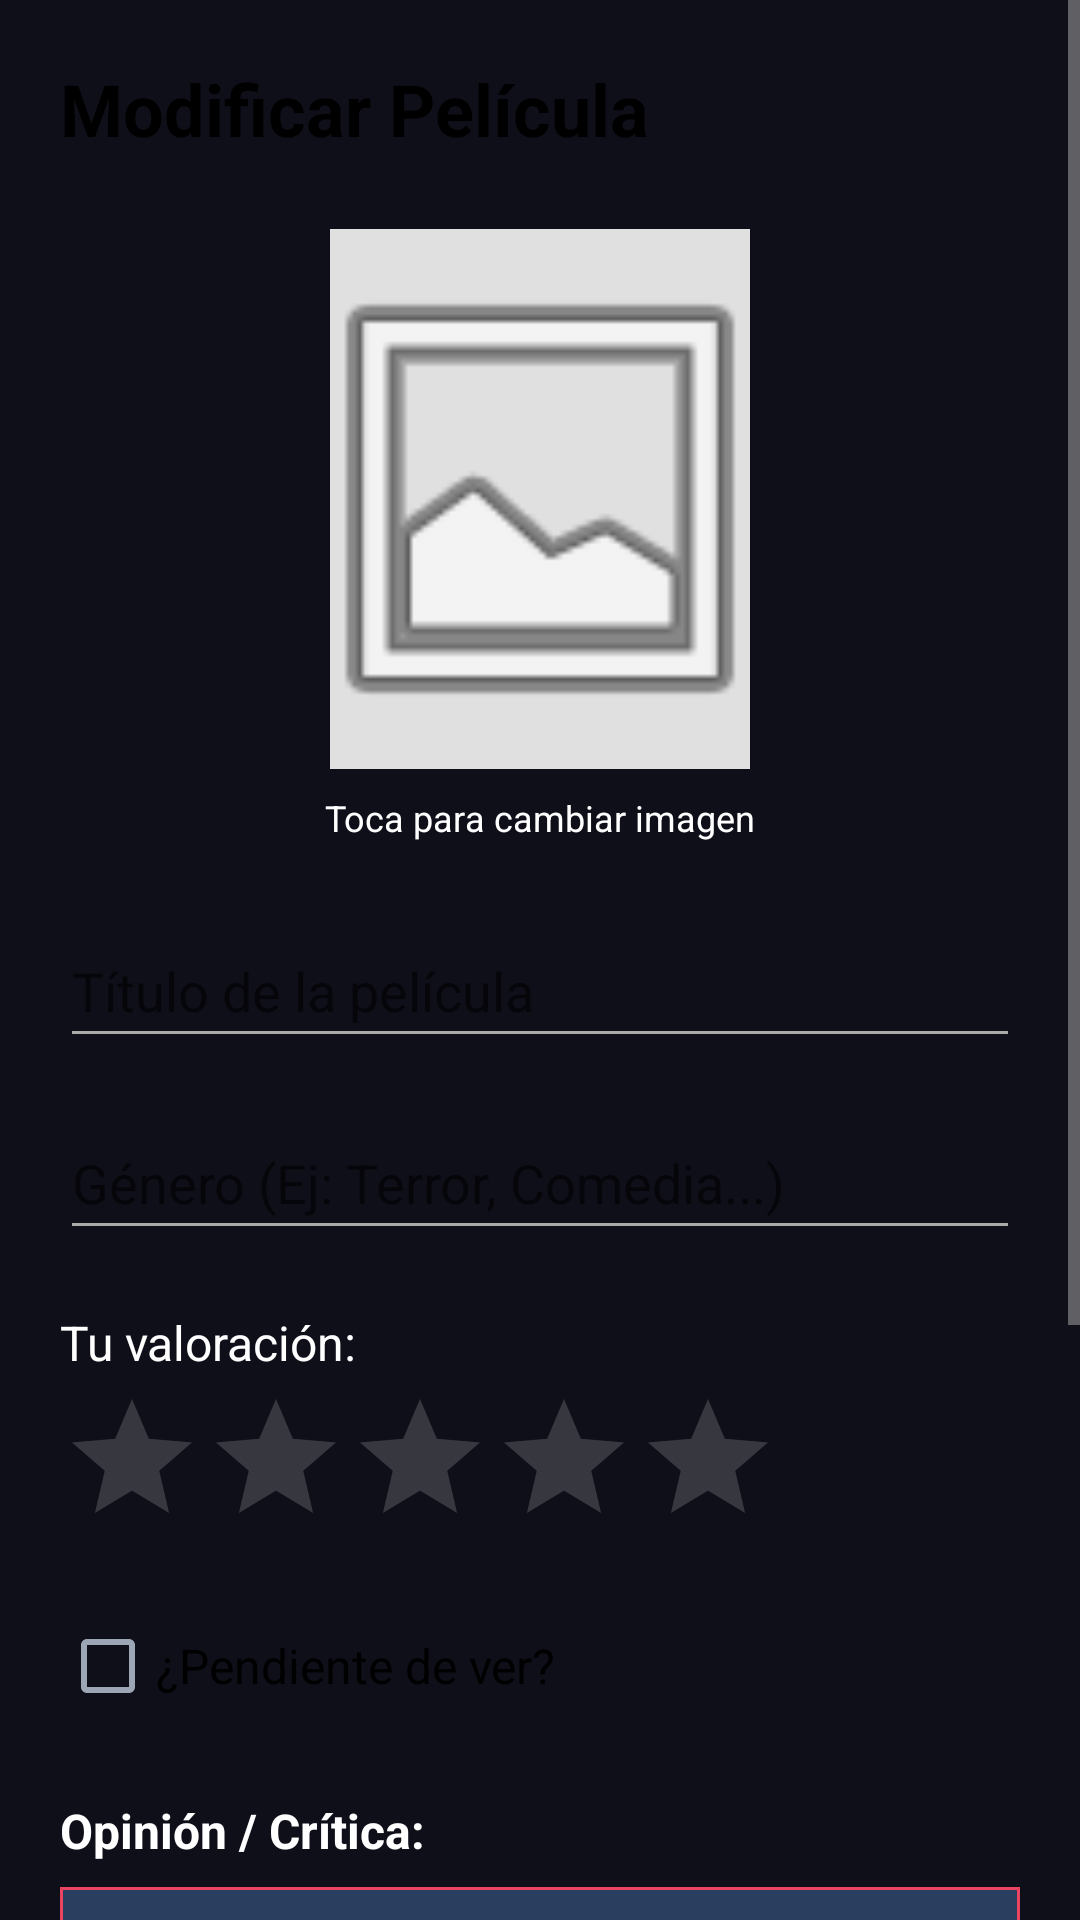

Android layout source for this screen:
<!-- AndroidManifest.xml: application theme Theme.ProyectoDAS -->
<!-- res/layout/activity_editar_pelicula.xml -->
<?xml version="1.0" encoding="utf-8"?>
<ScrollView xmlns:android="http://schemas.android.com/apk/res/android"
    xmlns:app="http://schemas.android.com/apk/res-auto"
    xmlns:tools="http://schemas.android.com/tools"
    android:layout_width="match_parent"
    android:layout_height="match_parent"
    android:background="@color/colorBackground"
    tools:context=".EditarPeliculaActivity">

    <androidx.constraintlayout.widget.ConstraintLayout
        android:layout_width="match_parent"
        android:layout_height="wrap_content"
        android:padding="20dp">

        <TextView
            android:id="@+id/lblEditarEncabezado"
            android:layout_width="wrap_content"
            android:layout_height="wrap_content"
            style="@style/TextoDAS.Titulo"
            android:text="@string/modificar_pel_cula"
            android:textSize="24sp"
            android:textStyle="bold"
            android:textColor="@color/black"
            app:layout_constraintTop_toTopOf="parent"
            app:layout_constraintStart_toStartOf="parent" />

        <ImageView
            android:id="@+id/imgPeli"
            android:layout_width="140dp"
            android:layout_height="180dp"
            android:layout_marginTop="24dp"
            android:background="#E0E0E0"
            android:padding="4dp"
            android:scaleType="centerCrop"
            android:src="@android:drawable/ic_menu_gallery"
            app:layout_constraintTop_toBottomOf="@id/lblEditarEncabezado"
            app:layout_constraintStart_toStartOf="parent"
            app:layout_constraintEnd_toEndOf="parent" />

        <TextView
            android:id="@+id/tvCambiarImagen"
            android:layout_width="wrap_content"
            android:layout_height="wrap_content"
            style="@style/TextoDAS"
            android:layout_marginTop="8dp"
            android:text="@string/toca_para_cambiar_imagen"
            android:textSize="12sp"
            app:layout_constraintEnd_toEndOf="parent"
            app:layout_constraintStart_toStartOf="parent"
            app:layout_constraintTop_toBottomOf="@id/imgPeli" />

        <EditText
            android:id="@+id/editTitulo"
            android:layout_width="0dp"
            android:layout_height="wrap_content"
            android:layout_marginTop="24dp"
            android:hint="@string/t_tulo_de_la_pel_cula"
            android:inputType="textCapSentences"
            android:minHeight="48dp"
            app:layout_constraintEnd_toEndOf="parent"
            app:layout_constraintStart_toStartOf="parent"
            app:layout_constraintTop_toBottomOf="@id/tvCambiarImagen" />

        <EditText
            android:id="@+id/editGenero"
            android:layout_width="0dp"
            android:layout_height="wrap_content"
            android:layout_marginTop="16dp"
            android:hint="@string/g_nero_ej_terror_comedia"
            android:minHeight="48dp"
            app:layout_constraintEnd_toEndOf="parent"
            app:layout_constraintStart_toStartOf="parent"
            app:layout_constraintTop_toBottomOf="@id/editTitulo" />

        <TextView
            android:id="@+id/lblRating"
            android:layout_width="wrap_content"
            android:layout_height="wrap_content"
            android:text="@string/tu_valoraci_n"
            style="@style/TextoDAS"
            android:layout_marginTop="20dp"
            app:layout_constraintTop_toBottomOf="@id/editGenero"
            app:layout_constraintStart_toStartOf="parent" />

        <RatingBar
            android:id="@+id/ratingEditar"
            android:layout_width="wrap_content"
            android:layout_height="wrap_content"
            android:numStars="5"
            android:stepSize="1.0"
            android:layout_marginTop="4dp"
            app:layout_constraintTop_toBottomOf="@id/lblRating"
            app:layout_constraintStart_toStartOf="parent" />

        <CheckBox
            android:id="@+id/checkEditarPendiente"
            android:layout_width="wrap_content"
            android:layout_height="wrap_content"
            android:layout_marginTop="12dp"
            android:text="@string/marcar_como_pendiente"
            android:textSize="16sp"
            app:layout_constraintTop_toBottomOf="@id/ratingEditar"
            app:layout_constraintStart_toStartOf="parent" />

        <TextView
            android:id="@+id/lblOpinion"
            android:layout_width="wrap_content"
            android:layout_height="wrap_content"
            android:text="@string/opini_n_cr_tica"
            style="@style/TextoDAS"
            android:textStyle="bold"
            android:layout_marginTop="20dp"
            app:layout_constraintTop_toBottomOf="@id/checkEditarPendiente"
            app:layout_constraintStart_toStartOf="parent" />

        <LinearLayout
            android:id="@+id/layoutOpinion"
            android:layout_width="0dp"
            android:layout_height="wrap_content"
            android:background="@color/colorSecondary"
            android:padding="1dp"
            android:layout_marginTop="8dp"
            app:layout_constraintTop_toBottomOf="@id/lblOpinion"
            app:layout_constraintStart_toStartOf="parent"
            app:layout_constraintEnd_toEndOf="parent">

            <EditText
                android:id="@+id/editOpinion"
                android:layout_width="match_parent"
                android:layout_height="wrap_content"
                android:hint="@string/escribe_aqu_qu_te_ha_parecido"
                android:gravity="top"
                android:inputType="textMultiLine"
                android:lines="5"
                android:textColor="@color/white"
                android:textColorHint="@color/gris"
                android:background="@color/colorSurface"
                android:padding="10dp" />

        </LinearLayout>


        <Button
            android:id="@+id/btnGuardarCambios"
            android:layout_width="0dp"
            android:layout_height="60dp"
            android:text="@string/guardar_cambios"
            style="@style/BotonDAS"
            android:textStyle="bold"
            android:layout_marginTop="32dp"
            app:layout_constraintTop_toBottomOf="@id/layoutOpinion"
            app:layout_constraintStart_toStartOf="parent"
            app:layout_constraintEnd_toEndOf="parent" />

        <Button
            android:id="@+id/btnCancelar"
            style="?android:attr/borderlessButtonStyle"
            android:layout_width="wrap_content"
            android:layout_height="wrap_content"
            android:text="@string/cancelar"
            android:textColor="@color/colorSecondary"
            android:layout_marginTop="8dp"
            app:layout_constraintTop_toBottomOf="@id/btnGuardarCambios"
            app:layout_constraintStart_toStartOf="parent"
            app:layout_constraintEnd_toEndOf="parent" />

    </androidx.constraintlayout.widget.ConstraintLayout>
</ScrollView>
<!-- resources referenced by this layout -->
<resources>
  <color name="black">#000000</color>
  <color name="colorBackground">#0F0F1A</color>
  <color name="colorSecondary">#E94560</color>
  <color name="colorSurface">#2A3F5F</color>
  <color name="gris">#AAAAAA</color>
  <color name="white">#FFFFFF</color>
  <string name="cancelar">Cancelar</string>
  <string name="escribe_aqu_qu_te_ha_parecido">Escribe aquí qué te ha parecido...</string>
  <string name="g_nero_ej_terror_comedia">Género (Ej: Terror, Comedia...)</string>
  <string name="guardar_cambios">GUARDAR CAMBIOS</string>
  <string name="marcar_como_pendiente">¿Pendiente de ver?</string>
  <string name="modificar_pel_cula">Modificar Película</string>
  <string name="opini_n_cr_tica">Opinión / Crítica:</string>
  <string name="t_tulo_de_la_pel_cula">Título de la película</string>
  <string name="toca_para_cambiar_imagen">Toca para cambiar imagen</string>
  <string name="tu_valoraci_n">Tu valoración:</string>
  <style name="BotonDAS" parent="Widget.MaterialComponents.Button">
          <item name="backgroundTint">@color/colorSecondary</item>
          <item name="android:textColor">@color/white</item>
          <item name="android:textStyle">bold</item>
          <item name="android:padding">12dp</item>
      </style>
  <style name="TextoDAS">
          <item name="android:fontFamily">sans-serif</item>
          <item name="android:textColor">@color/white</item>
          <item name="android:textSize">16sp</item>
      </style>
  <style name="TextoDAS.Titulo" parent="TextoDAS">
          <item name="android:textStyle">bold</item>
          <item name="android:textSize">20sp</item>
          <item name="android:textColor">@color/colorSecondary</item>
      </style>
  <style name="Theme.ProyectoDAS" parent="Theme.MaterialComponents.DayNight.NoActionBar">
          <item name="colorPrimary">@color/colorPrimary</item>
          <item name="colorPrimaryVariant">@color/colorPrimaryVariant</item>
          <item name="colorOnPrimary">@color/white</item>
          <item name="colorSecondary">@color/colorSecondary</item>
          <item name="colorSecondaryVariant">@color/colorSecondaryVariant</item>
          <item name="colorOnSecondary">@color/white</item>
          <item name="colorError">@color/colorError</item>
          <item name="colorOnError">@color/black</item>
          <item name="colorSurface">@color/colorSurface</item>
          <item name="colorOnSurface">@color/white</item>
          <item name="colorOnBackground">@color/white</item>
          <item name="android:colorBackground">@color/colorBackground</item>
          <item name="android:textColorPrimary">@color/white</item>
          <item name="android:textColorSecondary">@color/gris</item>
      </style>
  <color name="colorPrimary">#1B1B2F</color>
  <color name="colorPrimaryVariant">#0D0D1A</color>
  <color name="colorSecondaryVariant">#B71C40</color>
  <color name="colorError">#CF6679</color>
</resources>
